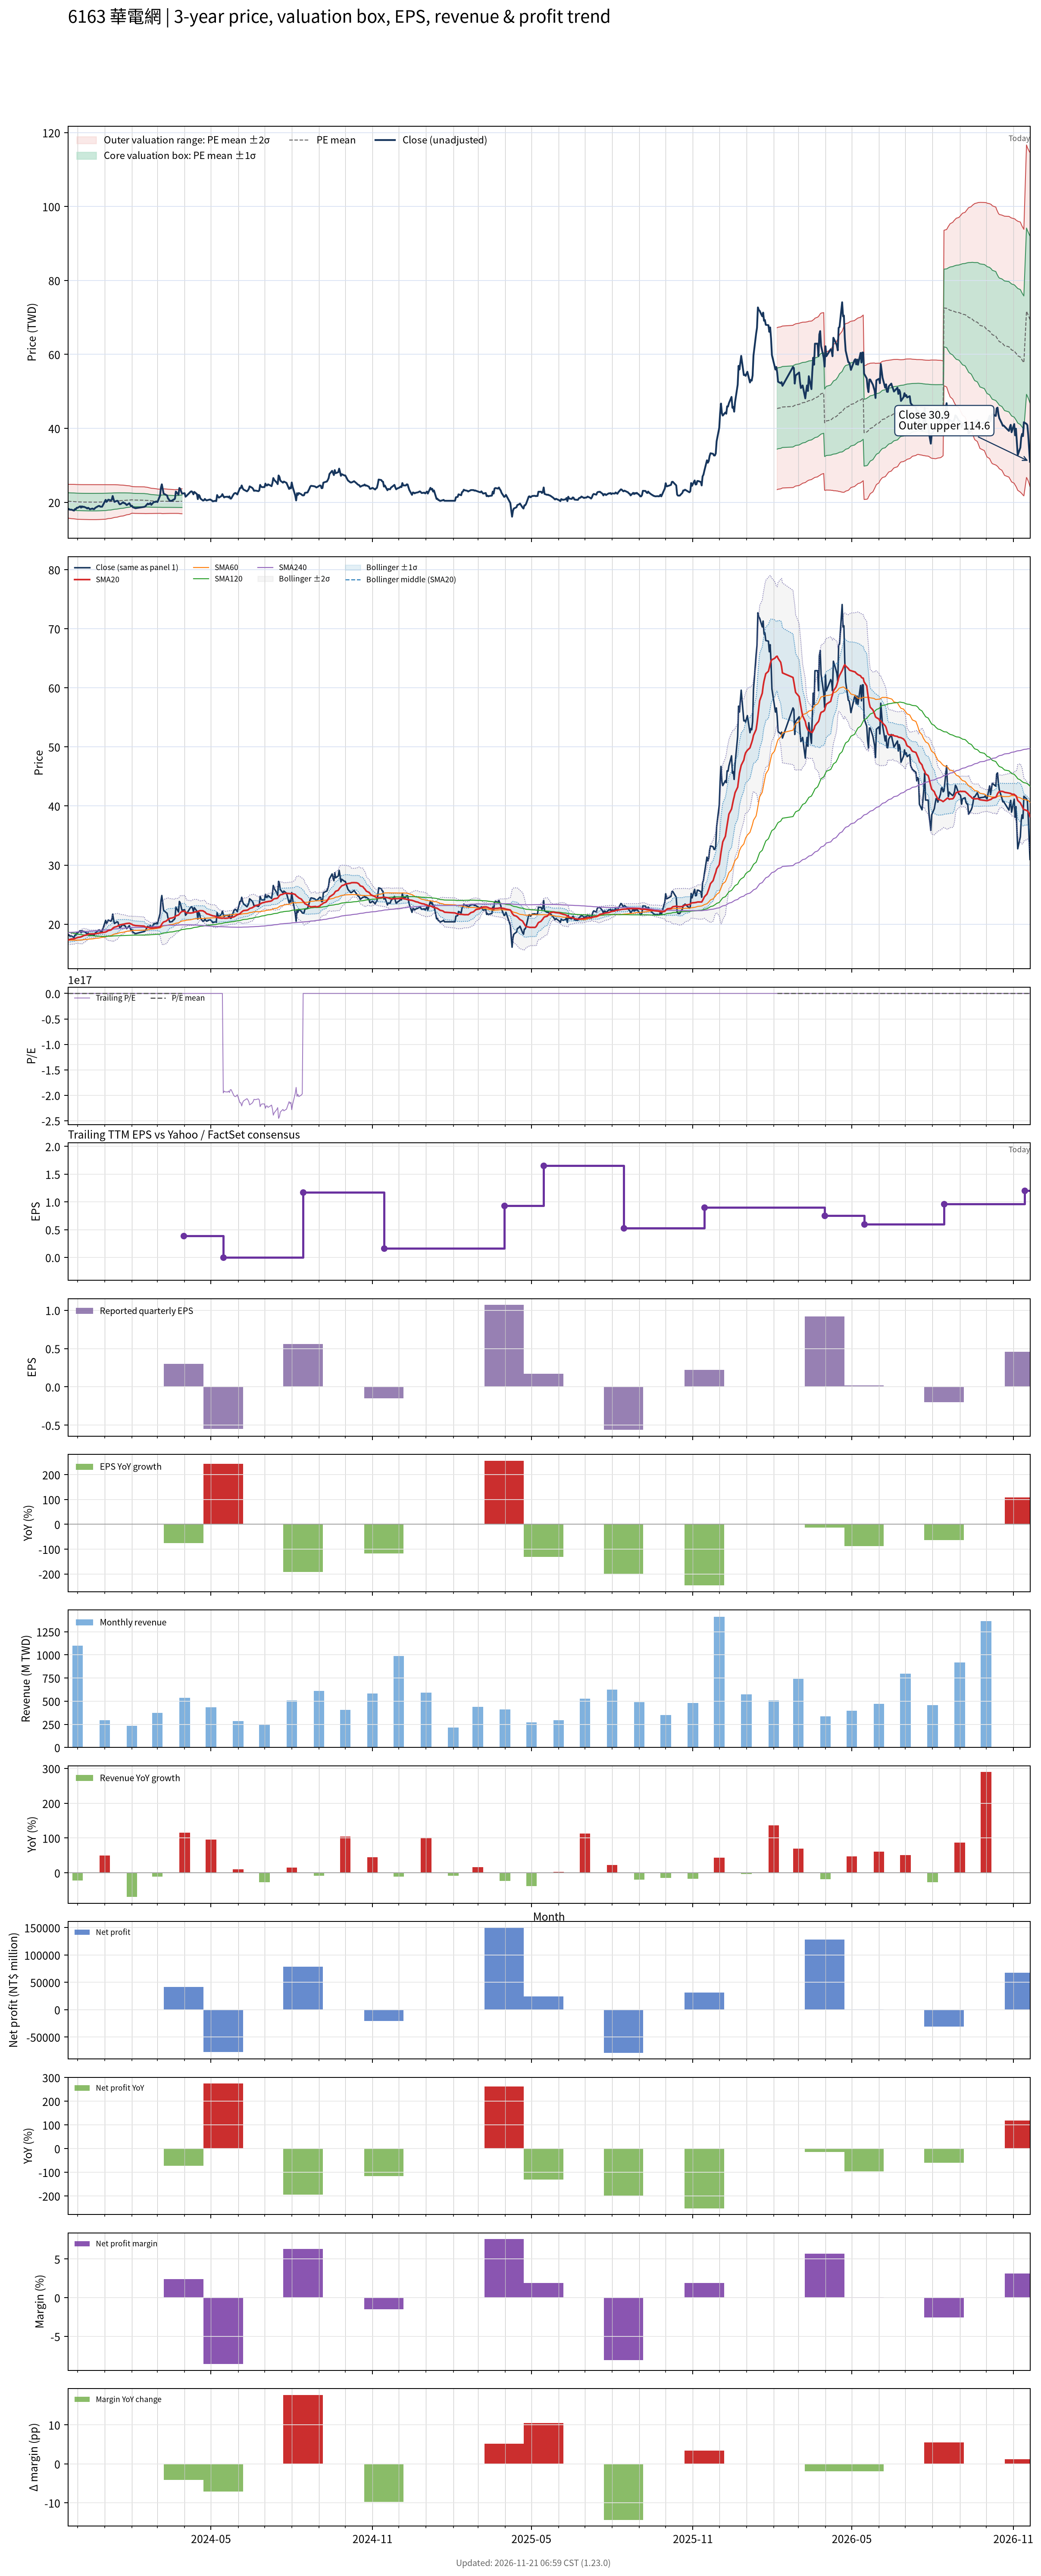

The table this chart was drawn from, first rows:
# chart-version: skill-stock-dynamic-val…
date, close, available_date, period_end, eps, ttm_eps, pe, pe_mean, pe_std, price_m2, price_m1, price_mean, price_p1, price_p2, forward_eps, forward_pe, forward_pe_mean, forward_pe_std, forward_price_m2, forward_price_m1, forward_price_mean, forward_price_p1, forward_price_p2, sma20
2023-11-20, 18.15, 2023-11-14, 2023-09-30, 0.86, 1.29, 14.07, 15.73, 1.771, 15.72, 18, 20.29, 22.57, 24.86, , , , , , , , , , 17.29
2023-11-21, 18.2, 2023-11-14, 2023-09-30, 0.86, 1.29, 14.11, 15.71, 1.777, 15.68, 17.97, 20.26, 22.56, 24.85, , , , , , , , , , 17.35
2023-11-22, 18, 2023-11-14, 2023-09-30, 0.86, 1.29, 13.95, 15.69, 1.784, 15.64, 17.94, 20.25, 22.55, 24.85, , , , , , , , , , 17.4
2023-11-23, 18, 2023-11-14, 2023-09-30, 0.86, 1.29, 13.95, 15.68, 1.791, 15.6, 17.91, 20.23, 22.54, 24.85, , , , , , , , , , 17.45
2023-11-24, 18, 2023-11-14, 2023-09-30, 0.86, 1.29, 13.95, 15.66, 1.798, 15.57, 17.89, 20.21, 22.53, 24.85, , , , , , , , , , 17.48
2023-11-27, 17.75, 2023-11-14, 2023-09-30, 0.86, 1.29, 13.76, 15.65, 1.806, 15.52, 17.85, 20.18, 22.51, 24.84, , , , , , , , , , 17.51
2023-11-28, 18.15, 2023-11-14, 2023-09-30, 0.86, 1.29, 14.07, 15.63, 1.81, 15.49, 17.82, 20.16, 22.49, 24.83, , , , , , , , , , 17.57
2023-11-29, 18.1, 2023-11-14, 2023-09-30, 0.86, 1.29, 14.03, 15.61, 1.816, 15.45, 17.79, 20.13, 22.48, 24.82, , , , , , , , , , 17.62
2023-11-30, 18.5, 2023-11-14, 2023-09-30, 0.86, 1.29, 14.34, 15.59, 1.818, 15.42, 17.77, 20.11, 22.46, 24.81, , , , , , , , , , 17.68
2023-12-01, 18.5, 2023-11-14, 2023-09-30, 0.86, 1.29, 14.34, 15.58, 1.82, 15.4, 17.74, 20.09, 22.44, 24.79, , , , , , , , , , 17.75
2023-12-04, 18.9, 2023-11-14, 2023-09-30, 0.86, 1.29, 14.65, 15.56, 1.82, 15.38, 17.72, 20.07, 22.42, 24.77, , , , , , , , , , 17.81
2023-12-05, 18.55, 2023-11-14, 2023-09-30, 0.86, 1.29, 14.38, 15.56, 1.823, 15.36, 17.72, 20.07, 22.42, 24.77, , , , , , , , , , 17.85
2023-12-06, 18.9, 2023-11-14, 2023-09-30, 0.86, 1.29, 14.65, 15.55, 1.823, 15.36, 17.71, 20.06, 22.42, 24.77, , , , , , , , , , 17.92
2023-12-07, 18.7, 2023-11-14, 2023-09-30, 0.86, 1.29, 14.5, 15.55, 1.825, 15.35, 17.7, 20.06, 22.41, 24.77, , , , , , , , , , 17.98
2023-12-08, 18.8, 2023-11-14, 2023-09-30, 0.86, 1.29, 14.57, 15.55, 1.827, 15.34, 17.7, 20.05, 22.41, 24.77, , , , , , , , , , 18.07
2023-12-11, 18.5, 2023-11-14, 2023-09-30, 0.86, 1.29, 14.34, 15.54, 1.829, 15.33, 17.69, 20.05, 22.41, 24.77, , , , , , , , , , 18.16
2023-12-12, 18.3, 2023-11-14, 2023-09-30, 0.86, 1.29, 14.19, 15.54, 1.832, 15.32, 17.68, 20.04, 22.41, 24.77, , , , , , , , , , 18.22
2023-12-13, 18.5, 2023-11-14, 2023-09-30, 0.86, 1.29, 14.34, 15.54, 1.833, 15.31, 17.68, 20.04, 22.4, 24.77, , , , , , , , , , 18.27
2023-12-14, 18.35, 2023-11-14, 2023-09-30, 0.86, 1.29, 14.22, 15.53, 1.834, 15.31, 17.67, 20.04, 22.4, 24.77, , , , , , , , , , 18.32
2023-12-15, 18.1, 2023-11-14, 2023-09-30, 0.86, 1.29, 14.03, 15.53, 1.834, 15.3, 17.67, 20.04, 22.4, 24.77, , , , , , , , , , 18.35
2023-12-18, 18.3, 2023-11-14, 2023-09-30, 0.86, 1.29, 14.19, 15.53, 1.835, 15.3, 17.67, 20.04, 22.4, 24.77, , , , , , , , , , 18.36
2023-12-19, 18.15, 2023-11-14, 2023-09-30, 0.86, 1.29, 14.07, 15.53, 1.835, 15.3, 17.67, 20.04, 22.4, 24.77, , , , , , , , , , 18.35
2023-12-20, 18.15, 2023-11-14, 2023-09-30, 0.86, 1.29, 14.07, 15.53, 1.837, 15.29, 17.66, 20.03, 22.4, 24.77, , , , , , , , , , 18.36
2023-12-21, 18.45, 2023-11-14, 2023-09-30, 0.86, 1.29, 14.3, 15.53, 1.835, 15.3, 17.67, 20.04, 22.4, 24.77, , , , , , , , , , 18.38
2023-12-22, 18.6, 2023-11-14, 2023-09-30, 0.86, 1.29, 14.42, 15.53, 1.835, 15.3, 17.67, 20.04, 22.4, 24.77, , , , , , , , , , 18.41
2023-12-25, 19, 2023-11-14, 2023-09-30, 0.86, 1.29, 14.73, 15.54, 1.832, 15.32, 17.68, 20.04, 22.41, 24.77, , , , , , , , , , 18.48
2023-12-26, 19, 2023-11-14, 2023-09-30, 0.86, 1.29, 14.73, 15.54, 1.828, 15.33, 17.69, 20.05, 22.41, 24.77, , , , , , , , , , 18.52
2023-12-27, 18.8, 2023-11-14, 2023-09-30, 0.86, 1.29, 14.57, 15.55, 1.826, 15.35, 17.7, 20.06, 22.41, 24.77, , , , , , , , , , 18.55
2023-12-28, 18.8, 2023-11-14, 2023-09-30, 0.86, 1.29, 14.57, 15.55, 1.821, 15.37, 17.71, 20.06, 22.41, 24.76, , , , , , , , , , 18.57
2023-12-29, 18.8, 2023-11-14, 2023-09-30, 0.86, 1.29, 14.57, 15.56, 1.818, 15.38, 17.72, 20.07, 22.41, 24.76, , , , , , , , , , 18.58
2024-01-02, 20.65, 2023-11-14, 2023-09-30, 0.86, 1.29, 16.01, 15.58, 1.81, 15.43, 17.76, 20.09, 22.43, 24.76, , , , , , , , , , 18.67
2024-01-03, 20.1, 2023-11-14, 2023-09-30, 0.86, 1.29, 15.58, 15.6, 1.798, 15.48, 17.8, 20.12, 22.44, 24.76, , , , , , , , , , 18.75
2024-01-04, 20.35, 2023-11-14, 2023-09-30, 0.86, 1.29, 15.78, 15.62, 1.786, 15.54, 17.84, 20.14, 22.45, 24.75, , , , , , , , , , 18.82
2024-01-05, 20.7, 2023-11-14, 2023-09-30, 0.86, 1.29, 16.05, 15.64, 1.776, 15.59, 17.88, 20.17, 22.46, 24.75, , , , , , , , , , 18.92
2024-01-08, 20.5, 2023-11-14, 2023-09-30, 0.86, 1.29, 15.89, 15.65, 1.769, 15.63, 17.91, 20.19, 22.48, 24.76, , , , , , , , , , 19
2024-01-09, 20.7, 2023-11-14, 2023-09-30, 0.86, 1.29, 16.05, 15.68, 1.756, 15.69, 17.96, 20.22, 22.49, 24.75, , , , , , , , , , 19.11
2024-01-10, 21.7, 2023-11-14, 2023-09-30, 0.86, 1.29, 16.82, 15.71, 1.744, 15.76, 18.01, 20.26, 22.51, 24.76, , , , , , , , , , 19.29
2024-01-11, 20.85, 2023-11-14, 2023-09-30, 0.86, 1.29, 16.16, 15.73, 1.731, 15.83, 18.06, 20.29, 22.52, 24.76, , , , , , , , , , 19.4
2024-01-12, 20.1, 2023-11-14, 2023-09-30, 0.86, 1.29, 15.58, 15.75, 1.717, 15.89, 18.1, 20.32, 22.53, 24.75, , , , , , , , , , 19.49
2024-01-15, 20.4, 2023-11-14, 2023-09-30, 0.86, 1.29, 15.81, 15.77, 1.698, 15.97, 18.16, 20.35, 22.54, 24.73, , , , , , , , , , 19.61
2024-01-16, 20.35, 2023-11-14, 2023-09-30, 0.86, 1.29, 15.78, 15.79, 1.682, 16.03, 18.2, 20.37, 22.54, 24.71, , , , , , , , , , 19.71
2024-01-17, 19.8, 2023-11-14, 2023-09-30, 0.86, 1.29, 15.35, 15.81, 1.664, 16.11, 18.25, 20.4, 22.54, 24.69, , , , , , , , , , 19.79
2024-01-18, 19.45, 2023-11-14, 2023-09-30, 0.86, 1.29, 15.08, 15.83, 1.648, 16.17, 18.29, 20.42, 22.54, 24.67, , , , , , , , , , 19.86
2024-01-19, 19.5, 2023-11-14, 2023-09-30, 0.86, 1.29, 15.12, 15.84, 1.632, 16.23, 18.33, 20.44, 22.54, 24.65, , , , , , , , , , 19.91
2024-01-22, 20, 2023-11-14, 2023-09-30, 0.86, 1.29, 15.5, 15.86, 1.615, 16.3, 18.38, 20.46, 22.55, 24.63, , , , , , , , , , 19.98
2024-01-23, 19.75, 2023-11-14, 2023-09-30, 0.86, 1.29, 15.31, 15.88, 1.596, 16.37, 18.43, 20.49, 22.54, 24.6, , , , , , , , , , 20.02
2024-01-24, 19.75, 2023-11-14, 2023-09-30, 0.86, 1.29, 15.31, 15.9, 1.573, 16.45, 18.48, 20.51, 22.54, 24.57, , , , , , , , , , 20.05
2024-01-25, 19.5, 2023-11-14, 2023-09-30, 0.86, 1.29, 15.12, 15.92, 1.551, 16.53, 18.54, 20.54, 22.54, 24.54, , , , , , , , , , 20.09
2024-01-26, 19.25, 2023-11-14, 2023-09-30, 0.86, 1.29, 14.92, 15.94, 1.529, 16.61, 18.59, 20.56, 22.53, 24.5, , , , , , , , , , 20.11
2024-01-29, 19.75, 2023-11-14, 2023-09-30, 0.86, 1.29, 15.31, 15.96, 1.499, 16.72, 18.65, 20.59, 22.52, 24.45, , , , , , , , , , 20.16
2024-01-30, 19.3, 2023-11-14, 2023-09-30, 0.86, 1.29, 14.96, 15.98, 1.468, 16.83, 18.72, 20.61, 22.51, 24.4, , , , , , , , , , 20.09
2024-01-31, 18.95, 2023-11-14, 2023-09-30, 0.86, 1.29, 14.69, 16, 1.431, 16.95, 18.79, 20.64, 22.49, 24.33, , , , , , , , , , 20.03
2024-02-01, 19.05, 2023-11-14, 2023-09-30, 0.86, 1.29, 14.77, 16.02, 1.399, 17.05, 18.86, 20.66, 22.47, 24.27, , , , , , , , , , 19.97
2024-02-02, 18.65, 2023-11-14, 2023-09-30, 0.86, 1.29, 14.46, 15.99, 1.398, 17.02, 18.83, 20.63, 22.43, 24.23, , , , , , , , , , 19.86
2024-02-05, 18.4, 2023-11-14, 2023-09-30, 0.86, 1.29, 14.26, 15.96, 1.399, 16.98, 18.79, 20.59, 22.4, 24.2, , , , , , , , , , 19.76
2024-02-15, 18.75, 2023-11-14, 2023-09-30, 0.86, 1.29, 14.53, 15.94, 1.398, 16.95, 18.76, 20.56, 22.37, 24.17, , , , , , , , , , 19.66
2024-02-16, 18.85, 2023-11-14, 2023-09-30, 0.86, 1.29, 14.61, 15.91, 1.392, 16.94, 18.73, 20.53, 22.32, 24.12, , , , , , , , , , 19.52
2024-02-19, 19.65, 2023-11-14, 2023-09-30, 0.86, 1.29, 15.23, 15.88, 1.372, 16.95, 18.72, 20.49, 22.26, 24.03, , , , , , , , , , 19.46
2024-02-20, 19.45, 2023-11-14, 2023-09-30, 0.86, 1.29, 15.08, 15.86, 1.356, 16.96, 18.71, 20.46, 22.21, 23.95, , , , , , , , , , 19.43
... 669 more rows
